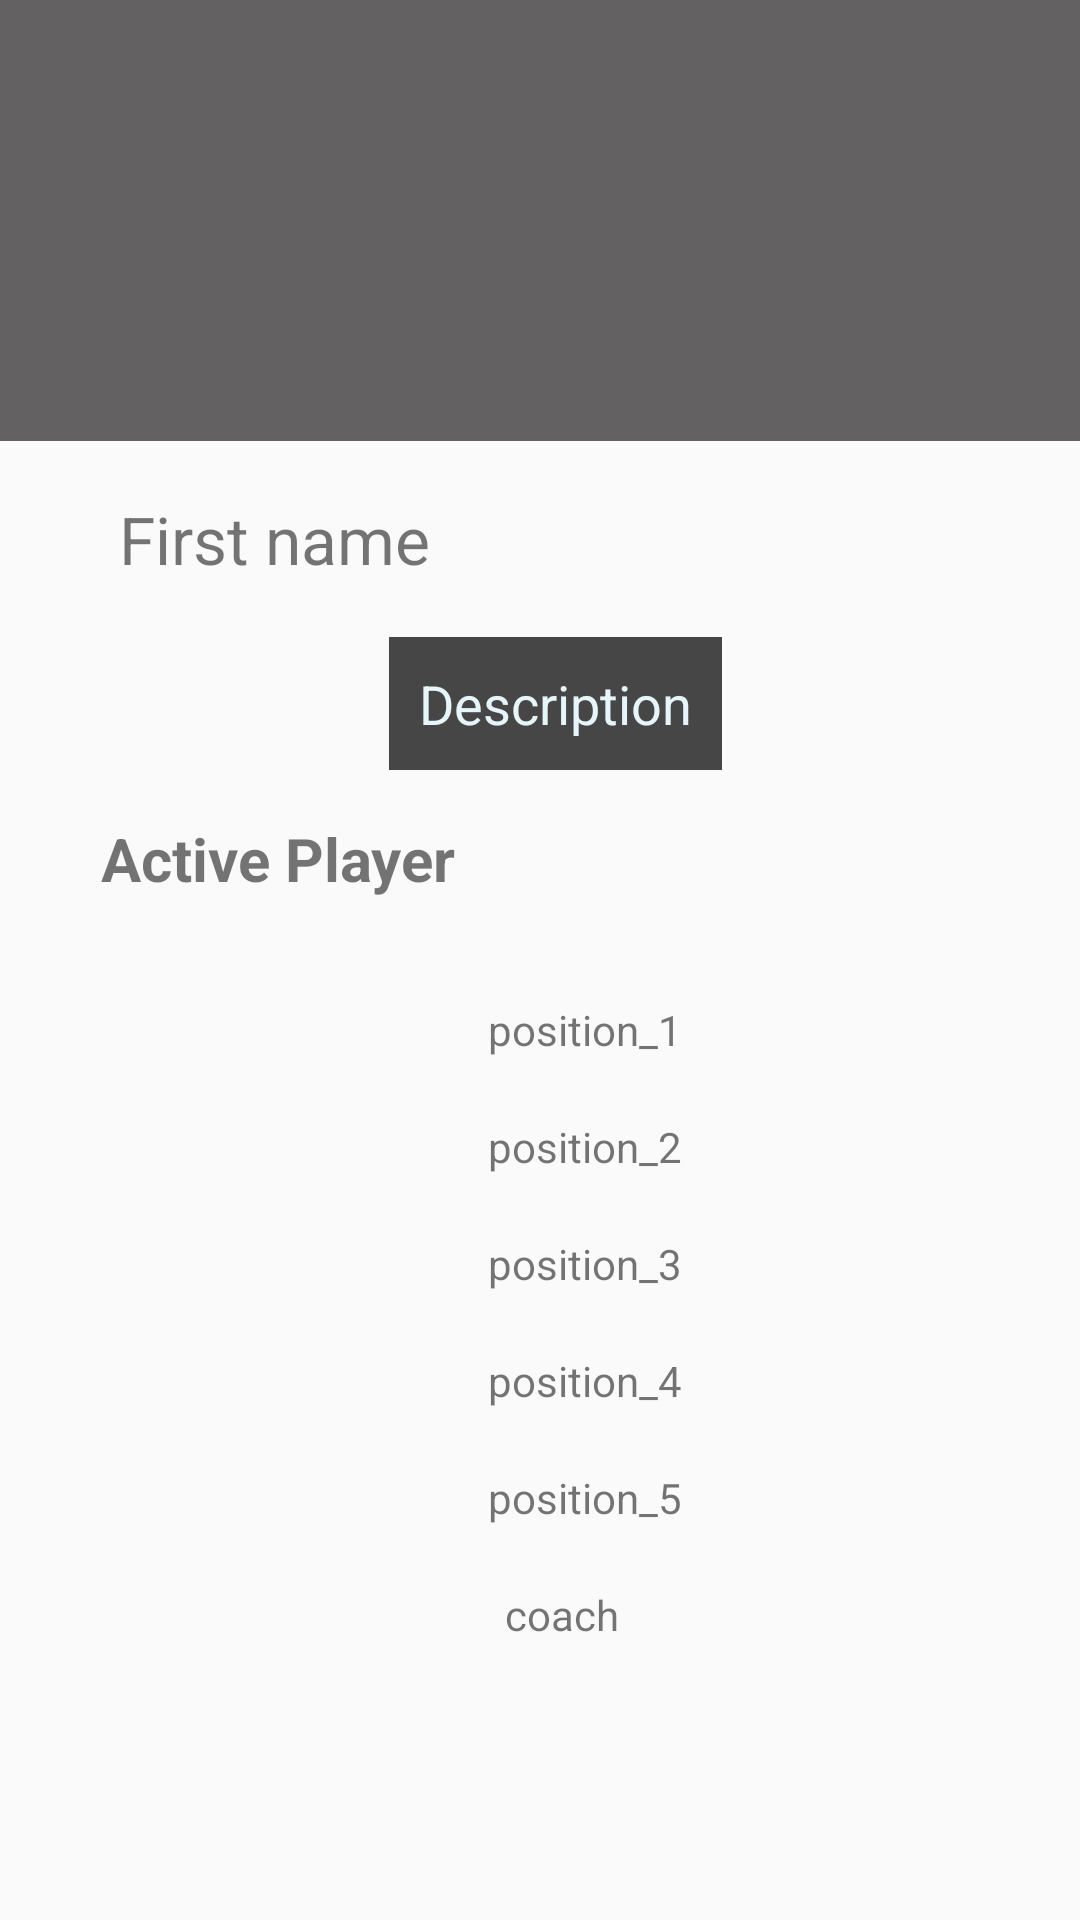

Reconstruct the res/layout file that produces this screen, plus the resources it refers to.
<!-- AndroidManifest.xml: application theme AppTheme -->
<!-- res/layout/fragment_member_detail.xml -->
<?xml version="1.0" encoding="utf-8"?>
<FrameLayout xmlns:android="http://schemas.android.com/apk/res/android"
    xmlns:app="http://schemas.android.com/apk/res-auto"
    xmlns:tools="http://schemas.android.com/tools"
    android:layout_width="match_parent"
    android:layout_height="match_parent"
    tools:context=".item_selected">



    <androidx.constraintlayout.widget.ConstraintLayout
        android:layout_width="match_parent"
        android:layout_height="match_parent">

        <ImageView
            android:id="@+id/imgV"
            android:layout_width="441dp"
            android:layout_height="147dp"
            android:background="@color/sign_out_color"
            android:src="@mipmap/ic_launcher"
            app:layout_constraintEnd_toEndOf="parent"
            app:layout_constraintStart_toStartOf="parent"
            app:layout_constraintTop_toTopOf="parent" />

        <TextView
            android:id="@+id/tv_name"
            android:layout_width="wrap_content"
            android:layout_height="wrap_content"
            android:layout_marginTop="8dp"
            android:padding="10dp"
            android:text="First name"
            android:textSize="22sp"
            app:layout_constraintEnd_toEndOf="parent"
            app:layout_constraintHorizontal_bias="0.125"
            app:layout_constraintStart_toStartOf="parent"
            app:layout_constraintTop_toBottomOf="@+id/imgV" />

        <TextView
            android:id="@+id/tv_description"
            android:layout_width="wrap_content"
            android:layout_height="wrap_content"
            android:layout_marginTop="8dp"
            android:padding="10dp"
            android:text="Description"
            android:background="@color/grey01"
            android:textColor="@color/login_hover"
            android:textSize="18sp"
            app:layout_constraintEnd_toEndOf="parent"
            app:layout_constraintHorizontal_bias="0.521"
            app:layout_constraintStart_toStartOf="parent"
            app:layout_constraintTop_toBottomOf="@+id/tv_name" />

        <TextView
            android:id="@+id/pos1"
            android:layout_width="wrap_content"
            android:layout_height="wrap_content"
            android:layout_marginTop="24dp"
            android:padding="10dp"
            android:text="position_1"
            android:textSize="14sp"
            app:layout_constraintEnd_toEndOf="parent"
            app:layout_constraintHorizontal_bias="0.554"
            app:layout_constraintStart_toStartOf="parent"
            app:layout_constraintTop_toBottomOf="@+id/textView" />

        <TextView
            android:id="@+id/pos2"
            android:layout_width="wrap_content"
            android:layout_height="wrap_content"
            android:padding="10dp"
            android:text="position_2"
            android:textSize="14sp"
            app:layout_constraintEnd_toEndOf="parent"
            app:layout_constraintHorizontal_bias="0.554"
            app:layout_constraintStart_toStartOf="parent"
            app:layout_constraintTop_toBottomOf="@+id/pos1" />

        <TextView
            android:id="@+id/pos3"
            android:layout_width="wrap_content"
            android:layout_height="wrap_content"
            android:padding="10dp"
            android:text="position_3"
            android:textSize="14sp"
            app:layout_constraintEnd_toEndOf="parent"
            app:layout_constraintHorizontal_bias="0.554"
            app:layout_constraintStart_toStartOf="parent"
            app:layout_constraintTop_toBottomOf="@+id/pos2" />

        <TextView
            android:id="@+id/pos4"
            android:layout_width="wrap_content"
            android:layout_height="wrap_content"
            android:padding="10dp"
            android:text="position_4"
            android:textSize="14sp"
            app:layout_constraintEnd_toEndOf="parent"
            app:layout_constraintHorizontal_bias="0.554"
            app:layout_constraintStart_toStartOf="parent"
            app:layout_constraintTop_toBottomOf="@+id/pos3" />

        <TextView
            android:id="@+id/pos5"
            android:layout_width="wrap_content"
            android:layout_height="wrap_content"
            android:padding="10dp"
            android:text="position_5"
            android:textSize="14sp"
            app:layout_constraintEnd_toEndOf="parent"
            app:layout_constraintHorizontal_bias="0.554"
            app:layout_constraintStart_toStartOf="parent"
            app:layout_constraintTop_toBottomOf="@+id/pos4" />

        <TextView
            android:id="@+id/coach"
            android:layout_width="wrap_content"
            android:layout_height="wrap_content"
            android:padding="10dp"
            android:text="coach"
            android:textSize="14sp"
            app:layout_constraintEnd_toEndOf="parent"
            app:layout_constraintHorizontal_bias="0.524"
            app:layout_constraintStart_toStartOf="parent"
            app:layout_constraintTop_toBottomOf="@+id/pos5" />

        <TextView
            android:id="@+id/textView"
            android:layout_width="wrap_content"
            android:layout_height="wrap_content"
            android:layout_marginTop="16dp"
            android:text="Active Player"
            android:textSize="20dp"
            android:textStyle="bold"
            app:layout_constraintEnd_toEndOf="parent"
            app:layout_constraintHorizontal_bias="0.139"
            app:layout_constraintStart_toStartOf="parent"
            app:layout_constraintTop_toBottomOf="@+id/tv_description" />

        <ImageView
            android:id="@+id/imageView2"
            android:layout_width="41dp"
            android:layout_height="39dp"
            android:layout_marginTop="24dp"
            android:layout_marginEnd="32dp"
            android:layout_marginRight="32dp"
            android:src="@drawable/notail"
            app:layout_constraintEnd_toEndOf="parent"
            app:layout_constraintHorizontal_bias="0.156"
            app:layout_constraintStart_toStartOf="parent"
            app:layout_constraintTop_toBottomOf="@+id/textView" />

        <ImageView
            android:id="@+id/imageView3"
            android:layout_width="41dp"
            android:layout_height="39dp"
            android:src="@drawable/notail"
            app:layout_constraintEnd_toEndOf="parent"
            app:layout_constraintHorizontal_bias="0.143"
            app:layout_constraintStart_toStartOf="parent"
            app:layout_constraintTop_toBottomOf="@+id/imageView2" />

        <ImageView
            android:id="@+id/imageView4"
            android:layout_width="41dp"
            android:layout_height="39dp"
            android:src="@drawable/notail"
            app:layout_constraintEnd_toEndOf="parent"
            app:layout_constraintHorizontal_bias="0.143"
            app:layout_constraintStart_toStartOf="parent"
            app:layout_constraintTop_toBottomOf="@+id/imageView3" />

        <ImageView
            android:id="@+id/imageView5"
            android:layout_width="41dp"
            android:layout_height="39dp"
            android:src="@drawable/notail"
            app:layout_constraintEnd_toEndOf="parent"
            app:layout_constraintHorizontal_bias="0.143"
            app:layout_constraintStart_toStartOf="parent"
            app:layout_constraintTop_toBottomOf="@+id/imageView4" />

        <ImageView
            android:id="@+id/imageView6"
            android:layout_width="41dp"
            android:layout_height="39dp"
            android:src="@drawable/notail"
            app:layout_constraintEnd_toEndOf="parent"
            app:layout_constraintHorizontal_bias="0.143"
            app:layout_constraintStart_toStartOf="parent"
            app:layout_constraintTop_toBottomOf="@+id/imageView5" />

        <ImageView
            android:id="@+id/imageView7"
            android:layout_width="41dp"
            android:layout_height="39dp"
            android:src="@drawable/notail"
            app:layout_constraintEnd_toEndOf="parent"
            app:layout_constraintHorizontal_bias="0.143"
            app:layout_constraintStart_toStartOf="parent"
            app:layout_constraintTop_toBottomOf="@+id/imageView6" />

    </androidx.constraintlayout.widget.ConstraintLayout>
</FrameLayout>
<!-- resources referenced by this layout -->
<resources>
  <color name="grey01">#464646</color>
  <color name="login_hover">#E5F5FA</color>
  <color name="sign_out_color">#636161</color>
  <style name="AppTheme" parent="Theme.AppCompat.Light.DarkActionBar">
          
          <item name="colorPrimary">@color/Head_color</item>
          <item name="colorPrimaryDark">@color/grey01</item>
          <item name="colorAccent">@color/colorAccent</item>
      </style>
  <color name="Head_color">#9B9B9B</color>
  <color name="colorAccent">#D81B60</color>
</resources>
